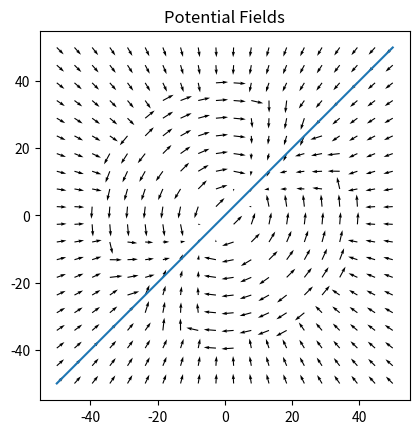

Reproduce this figure in Python.
import numpy as np
import matplotlib.pyplot as plt
from math import asin, sin, cos, tan, sqrt, atan2, radians, pi

r = 6371000 						#6378km optional			# Radius of earth in kilometers. Use 3956 for miles

def haver_distance(lat1, lon1, lat2, lon2):							# haversine distance formula
	#Calculate the great circle distance between two points 
    #on the earth (specified in decimal degrees)
    
    # convert decimal degrees to radians 
    lon1, lat1, lon2, lat2 = map(radians, [lon1, lat1, lon2, lat2])

    # haversine formula 
    dlon = lon2 - lon1 
    dlat = lat2 - lat1 
    a = sin(dlat/2)**2 + cos(lat1) * cos(lat2) * sin(dlon/2)**2
    c = 2 * asin(sqrt(a)) 
    return c * r

def equirect_distance(lat1, lon1, lat2, lon2):					   #approximate equirectangle distance formula

	# convert decimal degrees to radians 
	lon1, lat1, lon2, lat2 = map(radians, [lon1, lat1, lon2, lat2])
	
	dx = (lon2 - lon1) * cos( 0.5*(lat2+lat1) )
	dy = lat2 - lat1
	return r * sqrt( dx*dx + dy*dy )

def latlongtoxy(lat,lon,goal_lat):								#conversion from latitude, longitude to x,y coordinates
	lat, lon,goal_lat = map(radians, [lat, lon, goal_lat])
	x = r*lon*cos(goal_lat)										#x, y based on goal latitude
	y = r*lat
	return [x, y]
	
def att_potential_field(x_g, y_g, x_e, y_e, min_r, max_r, strength, type):
	
	dx,dy = 0,0

	distance = sqrt((x_g - x_e)*(x_g - x_e) + (y_g - y_e)*(y_g - y_e)) 		# distance b/w emily and goal
	theta = atan2((y_g - y_e),(x_g - x_e))									# angle
	if(type == 'linear'):			
		Vmag = strength*((distance - min_r)/(max_r - min_r))				#linear magnitude profile
	if(type == 'constant'):
		Vmag = strength														#constant magnitude profile
	if(type == 'exponential'):
		Vmag = strength*((distance - min_r)/(max_r - min_r))**2				#exponential magnitude profile
	
	if(distance < min_r):													#zero field inside min radius
		dx = 0
		dy = 0
	if((distance >= min_r) and (distance <= max_r)):						# attractive field
		dx = Vmag*cos(theta)
		dy = Vmag*sin(theta)
	if(distance > max_r):													#zero field outside max radius
		dx = 0
		dy = 0
	return dx,dy
	
def tan_potential_field(x_g, y_g, x_e, y_e, min_r, max_r, strength, type, pose_rad):
	
	
	dx,dy = 0,0
	m = tan(pose_rad)							# slope of pose line
	c1 = y_g -  m*x_g 							# intercept of pose line
	c2 = y_g + (1/m)*x_g						# slope of line perpendicular to pose line
	
	distance = sqrt((x_g - x_e)*(x_g - x_e) + (y_g - y_e)*(y_g - y_e))		#distance of emily from goal
	theta = atan2((y_g - y_e),(x_g - x_e))									#angle
	if(type == 'linear'):													#magnitude profile
		Vmag = strength*((distance - min_r)/(max_r - min_r))
	if(type == 'constant'):
		Vmag = strength
	if(type == 'exponential'):
		Vmag = strength*((distance - min_r)/(max_r - min_r))**2
	
	if(distance < min_r):	
		dx = 0
		dy = 0
	if((distance >= min_r) and (distance <= max_r)):						#tangential field nonzero only in radius range (min_r,max_r)
		if((y_e - m*x_e - c1 >= 0) and (y_e + (1/m)*x_e - c2 >= 0)):
			dx = Vmag*cos(theta + pi/2)
			dy = Vmag*sin(theta + pi/2)
		if((y_e - m*x_e - c1 >= 0) and (y_e + (1/m)*x_e - c2 < 0)):
			dx = Vmag*cos(theta - pi/2)
			dy = Vmag*sin(theta - pi/2)
		if((y_e - m*x_e - c1 < 0) and (y_e + (1/m)*x_e - c2 < 0)):
			dx = Vmag*cos(theta + pi/2)
			dy = Vmag*sin(theta + pi/2)
		if((y_e - m*x_e - c1 < 0) and (y_e + (1/m)*x_e - c2 >= 0)):
			dx = Vmag*cos(theta - pi/2)
			dy = Vmag*sin(theta - pi/2)
	if(distance > max_r):
		dx = 0
		dy = 0
	return dx,dy
	
def resutant_field(x_g, y_g, x_e, y_e, goal_radius, control_radius, ballistic_strength, tangential_strength, pose_rad, select_rad):
	dx,dy, dx_tan, dy_tan, dx_attc, dy_attc, dx_attb, dy_attb  = 0,0,0,0,0,0,0,0
	
	dx_tan,dy_tan  = tan_potential_field(x_g,y_g,x_e,y_e,goal_radius,control_radius, tangential_strength,'constant', pose_rad)
	dx_attb,dy_attb  = att_potential_field(x_g,y_g,x_e,y_e,control_radius,float("inf"), ballistic_strength,'constant')
	#dx_attc,dy_attc  = att_potential_field(x_g,y_g,x_e,y_e,goal_radius,control_radius, ballistic_strength,'linear')
	
	c1 = y_g - tan(pose_rad)*x_g 								# intercept of pose line
	m2 = tan(pose_rad + select_rad/2)							#slope of select line 
	c2 = y_g - m2*x_g											
	m3 = tan(pose_rad - select_rad/2)
	c3 = y_g - m3*x_g											#intercepts of select region lines
	
	if(y_e - m2*x_e - c2 >= 0 and y_e - m3*x_e - c3 >= 0):		#region outside select region 
		dx_attc,dy_attc = 0,0
		
	if(y_e - m2*x_e - c2 >= 0 and y_e - m3*x_e - c3 < 0):		#inside select region
		dx_attc,dy_attc  = att_potential_field(x_g,y_g,x_e,y_e,goal_radius,control_radius, ballistic_strength,'linear')
		
	if(y_e - m2*x_e - c2 < 0 and y_e - m3*x_e - c3 >= 0):		#inside select region
		dx_attc,dy_attc  = att_potential_field(x_g,y_g,x_e,y_e,goal_radius,control_radius, ballistic_strength,'linear')
		
	if(y_e - m2*x_e - c2 < 0 and y_e - m3*x_e - c3 < 0):		#outside select region
		dx_attc,dy_attc = 0,0
		
	dx = dx_attb + dx_attc + dx_tan								#add contribution from all the fields
	dy = dy_attb + dy_attc + dy_tan
	return dx,dy

def approach_victim_behaviour(x_g, y_g, x_e, y_e, pose_rad, Parameters):
	dx,dy, dx_tan, dy_tan, dx_attc, dy_attc, dx_attb, dy_attb  = 0,0,0,0,0,0,0,0
	dx_attb,dy_attb  = att_potential_field(x_g,y_g,x_e,y_e,Parameters[1],float("inf"), Parameters[3],'constant')	#attractive field in ballistic region
	
	c1 = y_g - tan(pose_rad)*x_g 								# intercept of pose line
	m2 = tan(pose_rad + Parameters[2]/2)							#slope of select line 
	c2 = y_g - m2*x_g											
	m3 = tan(pose_rad - Parameters[2]/2)
	c3 = y_g - m3*x_g	
	if(y_e - m2*x_e - c2 >= 0 and y_e - m3*x_e - c3 >= 0):		#region outside select region 
		dx_tan,dy_tan  = tan_potential_field(x_g,y_g,x_e,y_e,Parameters[0], Parameters[1], Parameters[5],'constant', pose_rad)
		dx_attc,dy_attc  = att_potential_field(x_g,y_g,x_e,y_e,Parameters[0], Parameters[1], Parameters[7],'linear')
		
	if(y_e - m2*x_e - c2 >= 0 and y_e - m3*x_e - c3 < 0):		#inside select region
		dx_tan,dy_tan  = tan_potential_field(x_g,y_g,x_e,y_e,Parameters[0], Parameters[1], Parameters[4],'linear', pose_rad)
		dx_attc,dy_attc  = att_potential_field(x_g,y_g,x_e,y_e,Parameters[0], Parameters[1], Parameters[6],'linear')
		
	if(y_e - m2*x_e - c2 < 0 and y_e - m3*x_e - c3 >= 0):		#inside select region
		dx_tan,dy_tan  = tan_potential_field(x_g,y_g,x_e,y_e,Parameters[0], Parameters[1], Parameters[4],'linear', pose_rad)
		dx_attc,dy_attc  = att_potential_field(x_g,y_g,x_e,y_e,Parameters[0], Parameters[1], Parameters[6],'linear')
		
	if(y_e - m2*x_e - c2 < 0 and y_e - m3*x_e - c3 < 0):		#outside select region
		dx_tan,dy_tan  = tan_potential_field(x_g,y_g,x_e,y_e,Parameters[0], Parameters[1], Parameters[5],'constant', pose_rad)
		dx_attc,dy_attc  = att_potential_field(x_g,y_g,x_e,y_e,Parameters[0], Parameters[1], Parameters[7],'linear')
	
	dx = dx_attb + dx_attc + dx_tan								#add contribution from all the fields
	dy = dy_attb + dy_attc + dy_tan
	return dx,dy
	
def plot_fields(NX, NY, xmax, ymax, x_goal, y_goal, pose_rad, Parameters):
	
	xmin = -xmax								  		# range of x
	ymin = -ymax										# range of y

	# Make grid and calculate vector components
	x = np.linspace(xmin, xmax, NX)						# NX points to create in X
	y = np.linspace(ymin, ymax, NY)						# NY points to create in Y
	X, Y = np.meshgrid(x, y)							# create X,Y meshgrid
	
	dx = np.zeros(shape = (NX,NY))						#  
	dy = np.zeros(shape = (NX,NY))
	for i in range(NX):
		for j in range(NY):
			#dx[i,j], dy[i,j] = resutant_field(x_goal,y_goal,X[i,j],Y[i,j], 1,control_radius,ballistic_strength,tangential_strength, pose_rad, select_rad) 
			dx[i,j], dy[i,j] = approach_victim_behaviour(x_goal,y_goal,X[i,j],Y[i,j], pose_rad, Parameters)
	fig, ax = plt.subplots()
	ax.quiver(x, y, dx, dy, units = 'width')
	ax.set(aspect=1, title='Potential Fields')
	# create pose line plot
	c1 = y_goal -  tan(pose_rad)*x_goal 							#intercept of pose line
							
	y_line  = tan(pose_rad)*x + c1
	ax.plot(x,y_line)										#plot of pose line
	# plot select lines
	c2 = y_goal -  tan(pose_rad + Parameters[2]/2)*x_goal 			
	c3 = y_goal -  tan(pose_rad - Parameters[2]/2)*x_goal 	
	y2_line  = tan(pose_rad + Parameters[2]/2)*x + c2
	y3_line  = tan(pose_rad - Parameters[2]/2)*x + c3
	#ax.plot(x,y2_line)										#plot of select region lines
	#ax.plot(x,y3_line)										#plot of select region lines
	plt.show()
	
g_lat, g_lon = 52.20472, 052.14056			# goal position
e_lat, e_lon = 52.21477, 052.14077			# emily position

x_goal,y_goal = latlongtoxy(g_lat,g_lon,g_lat)
x_emily,y_emily = latlongtoxy(e_lat,e_lon,g_lat)

goal_radius = 1
control_region_radius = 40
ballistic_region_gain = 4								#attractive field gain in ballistic region
tangential_select_gain = 2								#tangential field gain in select region
tangential_control_gain = 5								#tangential field gain in control region
att_select_gain = 5									#tangential field gain in control region
att_control_gain = 0									#tangential field gain in control region
pose_radians = pi/4
select_radians = pi/3

Parameters = [goal_radius, control_region_radius, select_radians, ballistic_region_gain, tangential_select_gain, tangential_control_gain, att_select_gain, att_control_gain]
plot_fields(20,20, 50, 50, 0, 0,pose_radians,Parameters)



	
